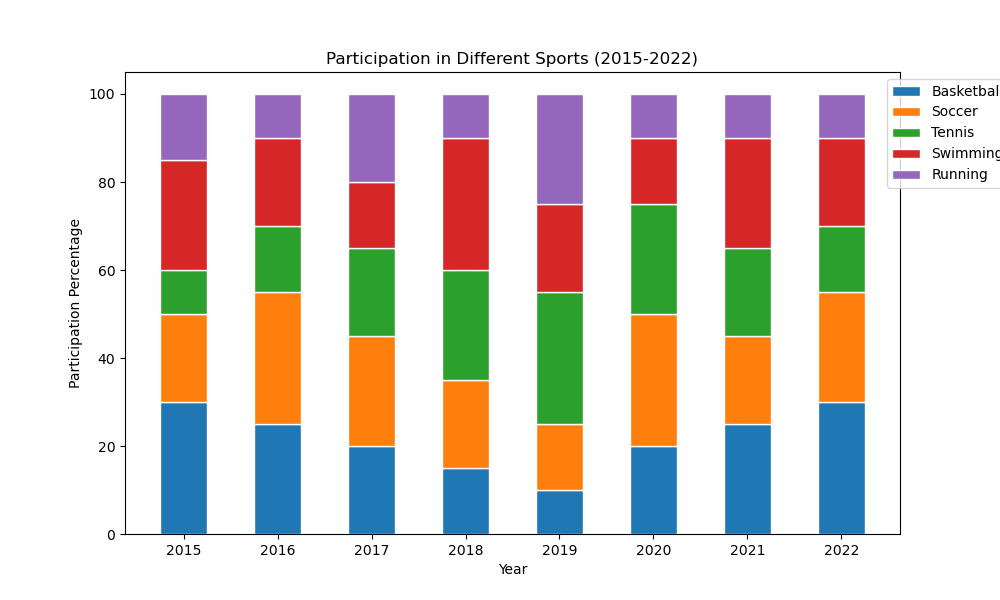

Source data for this figure (header and first rows):
Sport, Basketball, Soccer, Tennis, Swimming, Running
2015, 30, 20, 10, 25, 15
2016, 25, 30, 15, 20, 10
2017, 20, 25, 20, 15, 20
2018, 15, 20, 25, 30, 10
2019, 10, 15, 30, 20, 25
2020, 20, 30, 25, 15, 10
2021, 25, 20, 20, 25, 10
2022, 30, 25, 15, 20, 10
